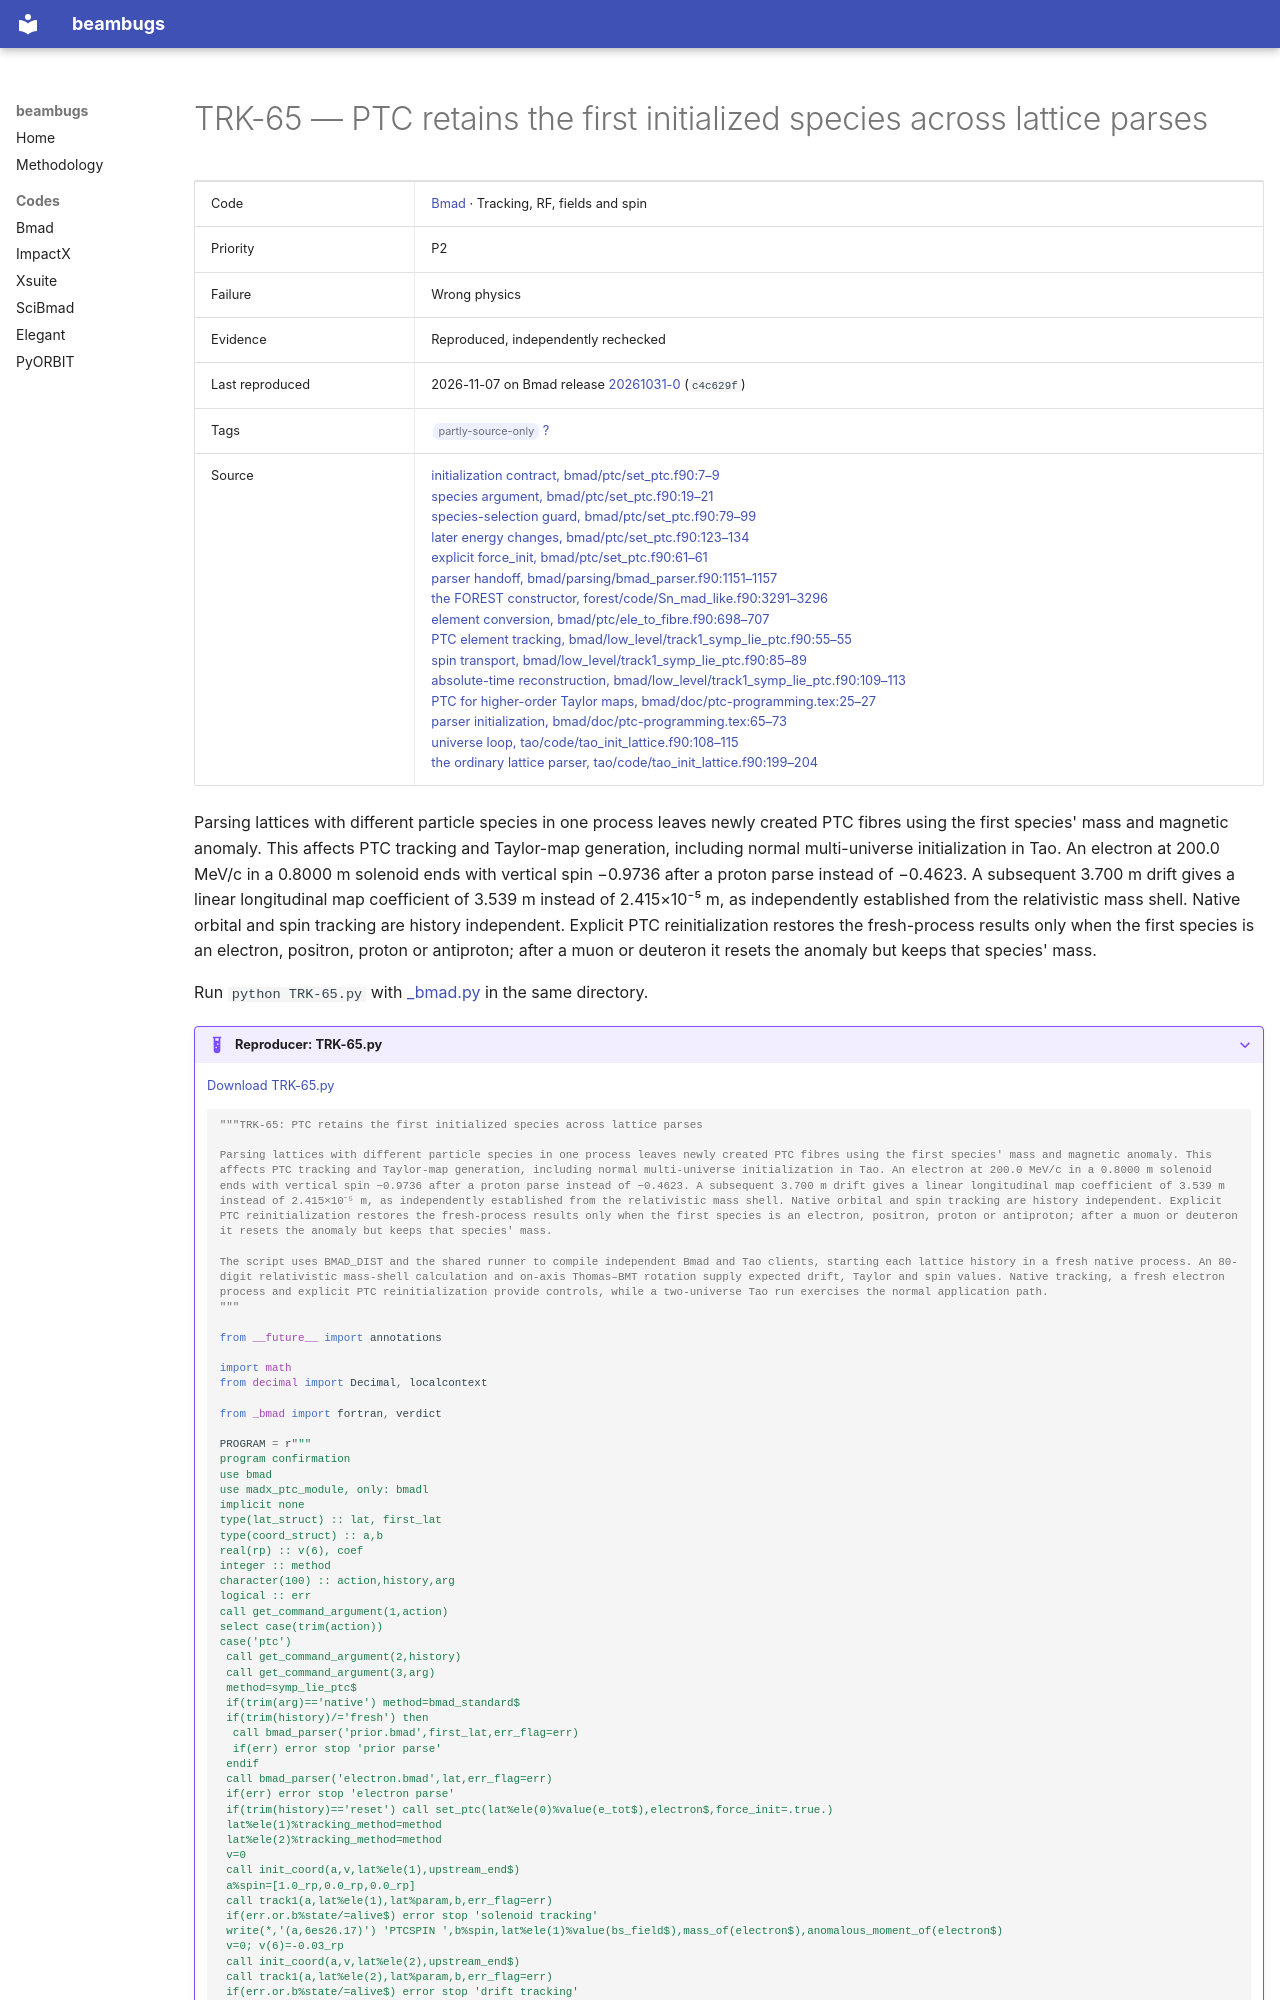

repository: nikitakuklev/beambugs · page: bmad/TRK-65/index.html · generator: mkdocs

---
title: "TRK-65: PTC retains the first initialized species across lattice parses"
hide:
  - toc
---

# TRK-65 — PTC retains the first initialized species across lattice parses

| | |
|---|---|
| Code | [Bmad](../index.md) · Tracking, RF, fields and spin |
| Priority | P2 |
| Failure | Wrong physics |
| Evidence | Reproduced, independently rechecked |
| Last reproduced | 2026-11-07 on Bmad release [20261031-0](https://github.com/bmad-sim/bmad-ecosystem/tree/20261031-0) (`c4c629f`) |
| Tags | <span class="bb-tag">partly-source-only</span> [?](../../methodology.md#tags) |
| Source | [initialization contract, bmad/ptc/set_ptc.f90:7–9](https://github.com/bmad-sim/bmad-ecosystem/blob/c4c629fc9071d3a56cb1ba5bc714baba65e9c5d3/bmad/ptc/set_ptc.f90#L7-L9)<br>[species argument, bmad/ptc/set_ptc.f90:19–21](https://github.com/bmad-sim/bmad-ecosystem/blob/c4c629fc9071d3a56cb1ba5bc714baba65e9c5d3/bmad/ptc/set_ptc.f90#L19-L21)<br>[species-selection guard, bmad/ptc/set_ptc.f90:79–99](https://github.com/bmad-sim/bmad-ecosystem/blob/c4c629fc9071d3a56cb1ba5bc714baba65e9c5d3/bmad/ptc/set_ptc.f90#L79-L99)<br>[later energy changes, bmad/ptc/set_ptc.f90:123–134](https://github.com/bmad-sim/bmad-ecosystem/blob/c4c629fc9071d3a56cb1ba5bc714baba65e9c5d3/bmad/ptc/set_ptc.f90#L123-L134)<br>[explicit force_init, bmad/ptc/set_ptc.f90:61–61](https://github.com/bmad-sim/bmad-ecosystem/blob/c4c629fc9071d3a56cb1ba5bc714baba65e9c5d3/bmad/ptc/set_ptc.f90#L61-L61)<br>[parser handoff, bmad/parsing/bmad_parser.f90:1151–1157](https://github.com/bmad-sim/bmad-ecosystem/blob/c4c629fc9071d3a56cb1ba5bc714baba65e9c5d3/bmad/parsing/bmad_parser.f90#L1151-L1157)<br>[the FOREST constructor, forest/code/Sn_mad_like.f90:3291–3296](https://github.com/bmad-sim/bmad-ecosystem/blob/c4c629fc9071d3a56cb1ba5bc714baba65e9c5d3/forest/code/Sn_mad_like.f90#L3291-L3296)<br>[element conversion, bmad/ptc/ele_to_fibre.f90:698–707](https://github.com/bmad-sim/bmad-ecosystem/blob/c4c629fc9071d3a56cb1ba5bc714baba65e9c5d3/bmad/ptc/ele_to_fibre.f90#L698-L707)<br>[PTC element tracking, bmad/low_level/track1_symp_lie_ptc.f90:55–55](https://github.com/bmad-sim/bmad-ecosystem/blob/c4c629fc9071d3a56cb1ba5bc714baba65e9c5d3/bmad/low_level/track1_symp_lie_ptc.f90#L55-L55)<br>[spin transport, bmad/low_level/track1_symp_lie_ptc.f90:85–89](https://github.com/bmad-sim/bmad-ecosystem/blob/c4c629fc9071d3a56cb1ba5bc714baba65e9c5d3/bmad/low_level/track1_symp_lie_ptc.f90#L85-L89)<br>[absolute-time reconstruction, bmad/low_level/track1_symp_lie_ptc.f90:109–113](https://github.com/bmad-sim/bmad-ecosystem/blob/c4c629fc9071d3a56cb1ba5bc714baba65e9c5d3/bmad/low_level/track1_symp_lie_ptc.f90#L109-L113)<br>[PTC for higher-order Taylor maps, bmad/doc/ptc-programming.tex:25–27](https://github.com/bmad-sim/bmad-ecosystem/blob/c4c629fc9071d3a56cb1ba5bc714baba65e9c5d3/bmad/doc/ptc-programming.tex#L25-L27)<br>[parser initialization, bmad/doc/ptc-programming.tex:65–73](https://github.com/bmad-sim/bmad-ecosystem/blob/c4c629fc9071d3a56cb1ba5bc714baba65e9c5d3/bmad/doc/ptc-programming.tex#L65-L73)<br>[universe loop, tao/code/tao_init_lattice.f90:108–115](https://github.com/bmad-sim/bmad-ecosystem/blob/c4c629fc9071d3a56cb1ba5bc714baba65e9c5d3/tao/code/tao_init_lattice.f90#L108-L115)<br>[the ordinary lattice parser, tao/code/tao_init_lattice.f90:199–204](https://github.com/bmad-sim/bmad-ecosystem/blob/c4c629fc9071d3a56cb1ba5bc714baba65e9c5d3/tao/code/tao_init_lattice.f90#L199-L204) |

Parsing lattices with different particle species in one process leaves newly created PTC fibres using the first species' mass and magnetic anomaly. This affects PTC tracking and Taylor-map generation, including normal multi-universe initialization in Tao. An electron at 200.0 MeV/c in a 0.8000 m solenoid ends with vertical spin −0.9736 after a proton parse instead of −0.4623. A subsequent 3.700 m drift gives a linear longitudinal map coefficient of 3.539 m instead of 2.415×10⁻⁵ m, as independently established from the relativistic mass shell. Native orbital and spin tracking are history independent. Explicit PTC reinitialization restores the fresh-process results only when the first species is an electron, positron, proton or antiproton; after a muon or deuteron it resets the anomaly but keeps that species' mass.

Run `python TRK-65.py` with [_bmad.py](../helpers/_bmad.py) in the same directory.

??? example "Reproducer: TRK-65.py"

    [Download TRK-65.py](TRK-65.py)

    ```python
    """TRK-65: PTC retains the first initialized species across lattice parses

    Parsing lattices with different particle species in one process leaves newly created PTC fibres using the first species' mass and magnetic anomaly. This affects PTC tracking and Taylor-map generation, including normal multi-universe initialization in Tao. An electron at 200.0 MeV/c in a 0.8000 m solenoid ends with vertical spin −0.9736 after a proton parse instead of −0.4623. A subsequent 3.700 m drift gives a linear longitudinal map coefficient of 3.539 m instead of 2.415×10⁻⁵ m, as independently established from the relativistic mass shell. Native orbital and spin tracking are history independent. Explicit PTC reinitialization restores the fresh-process results only when the first species is an electron, positron, proton or antiproton; after a muon or deuteron it resets the anomaly but keeps that species' mass.

    The script uses BMAD_DIST and the shared runner to compile independent Bmad and Tao clients, starting each lattice history in a fresh native process. An 80-digit relativistic mass-shell calculation and on-axis Thomas–BMT rotation supply expected drift, Taylor and spin values. Native tracking, a fresh electron process and explicit PTC reinitialization provide controls, while a two-universe Tao run exercises the normal application path.
    """

    from __future__ import annotations

    import math
    from decimal import Decimal, localcontext

    from _bmad import fortran, verdict
